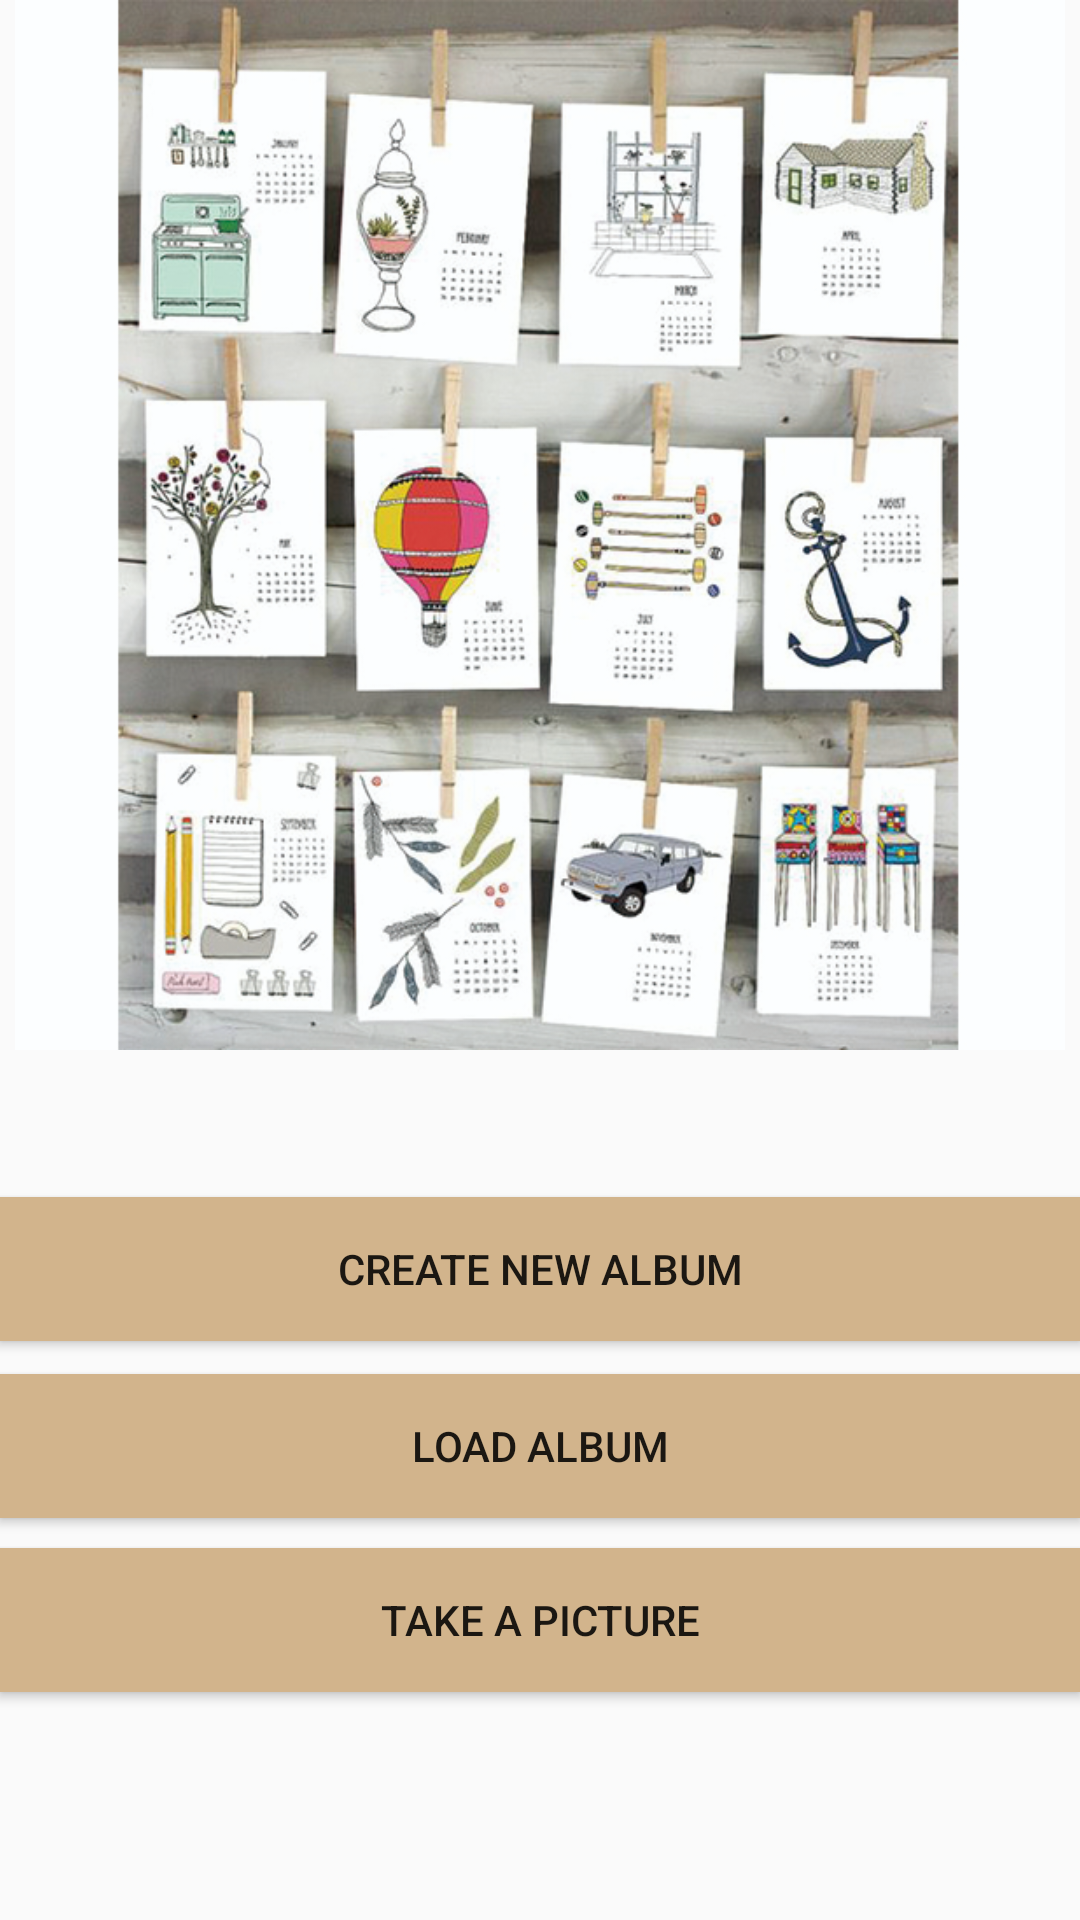

Layout XML and referenced resources for this Android screen:
<!-- AndroidManifest.xml: application theme AppTheme -->
<!-- res/layout/activity_main.xml -->
<?xml version="1.0" encoding="utf-8"?>
<RelativeLayout xmlns:android="http://schemas.android.com/apk/res/android"
    xmlns:app="http://schemas.android.com/apk/res-auto"
    xmlns:tools="http://schemas.android.com/tools"
    android:id="@+id/activity_main"
    android:layout_width="match_parent"
    android:layout_height="match_parent"
    android:paddingBottom="@dimen/activity_vertical_margin"
    android:paddingLeft="@dimen/activity_horizontal_margin"
    android:paddingRight="@dimen/activity_horizontal_margin"
    android:paddingTop="@dimen/activity_vertical_margin"
    tools:context="com.example.dv.myalbum.MainActivity"
   >

    <Button
        android:text="Load Album"
        android:layout_width="match_parent"
        android:layout_height="wrap_content"
        android:id="@+id/btnLoad"
        android:layout_marginTop="11dp"
        android:background="#D2B48C"
        android:layout_below="@+id/btnNew"
        android:layout_alignParentLeft="true"
        android:layout_alignParentStart="true" />

    <Button
        android:text="Take a picture"
        android:layout_width="match_parent"
        android:layout_height="wrap_content"
        android:id="@+id/btnTakeNew"
        android:background="#D2B48C"
        android:layout_below="@+id/btnLoad"
        android:layout_marginTop="10dp"
        android:layout_alignParentLeft="true"
        android:layout_alignParentStart="true" />

    <ImageView
        android:layout_width="400dp"
        android:layout_height="350dp"
        app:srcCompat="@drawable/cover"
        android:id="@+id/imgMain"
        android:layout_alignParentTop="true"
        android:layout_centerHorizontal="true" />

    <Button
        android:text="Create New Album"
        android:layout_width="match_parent"
        android:layout_height="wrap_content"
        android:layout_marginTop="49dp"
        android:id="@+id/btnNew"
        android:background="#D2B48C"
        android:layout_below="@+id/imgMain"
        android:layout_alignParentLeft="true"
        android:layout_alignParentStart="true" />

</RelativeLayout>
<!-- resources referenced by this layout -->
<resources>
  <!-- drawable cover: jpg bitmap (drawable, 895150 bytes) -->
  <style name="AppTheme" parent="Theme.AppCompat.Light.DarkActionBar">
          
          <item name="colorPrimary">@color/colorBrown</item>
          <item name="colorPrimaryDark">@color/colorPrimaryDark</item>
          <item name="colorAccent">@color/colorAccent</item>
  
      </style>
  <color name="colorBrown">#D2B48C</color>
  <color name="colorPrimaryDark">	#CD853F</color>
  <color name="colorAccent">#FF4081</color>
</resources>
